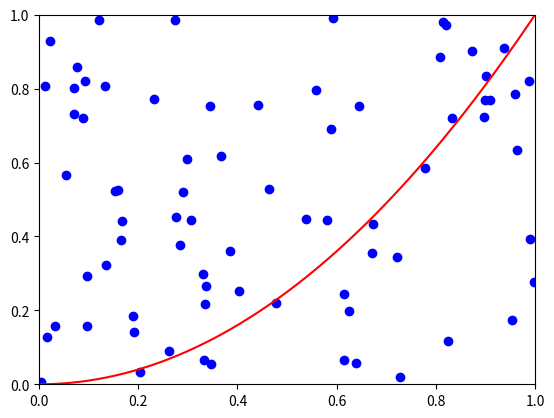

Write Python code to recreate this figure. (Note: this script raises an exception after producing the figure.)
from matplotlib import pyplot as mpl_plot
from numpy import linspace,random
random.seed(82)

n = 75
# Scatter
mpl_plot.scatter(random.rand(n),random.rand(n),color='b',label='Uniform Distribution')
# f(x) = x^2
x = linspace(0,1,1000)
mpl_plot.plot(x,x**2,color='r',label='f(x)=x\u00B2')

# Meta
mpl_plot.xlim([0,1])
mpl_plot.ylim([0,1])
# mpl_plot.legend(loc=2,prop={'size': 15},framealpha=1)

# Output
mpl_plot.savefig('DevelopOnly/Outputs/Uniform_Distrib_ScatterLilePlot.png',
    dpi=200,
    bbox_inches = 'tight',
    pad_inches = .05)
mpl_plot.show()